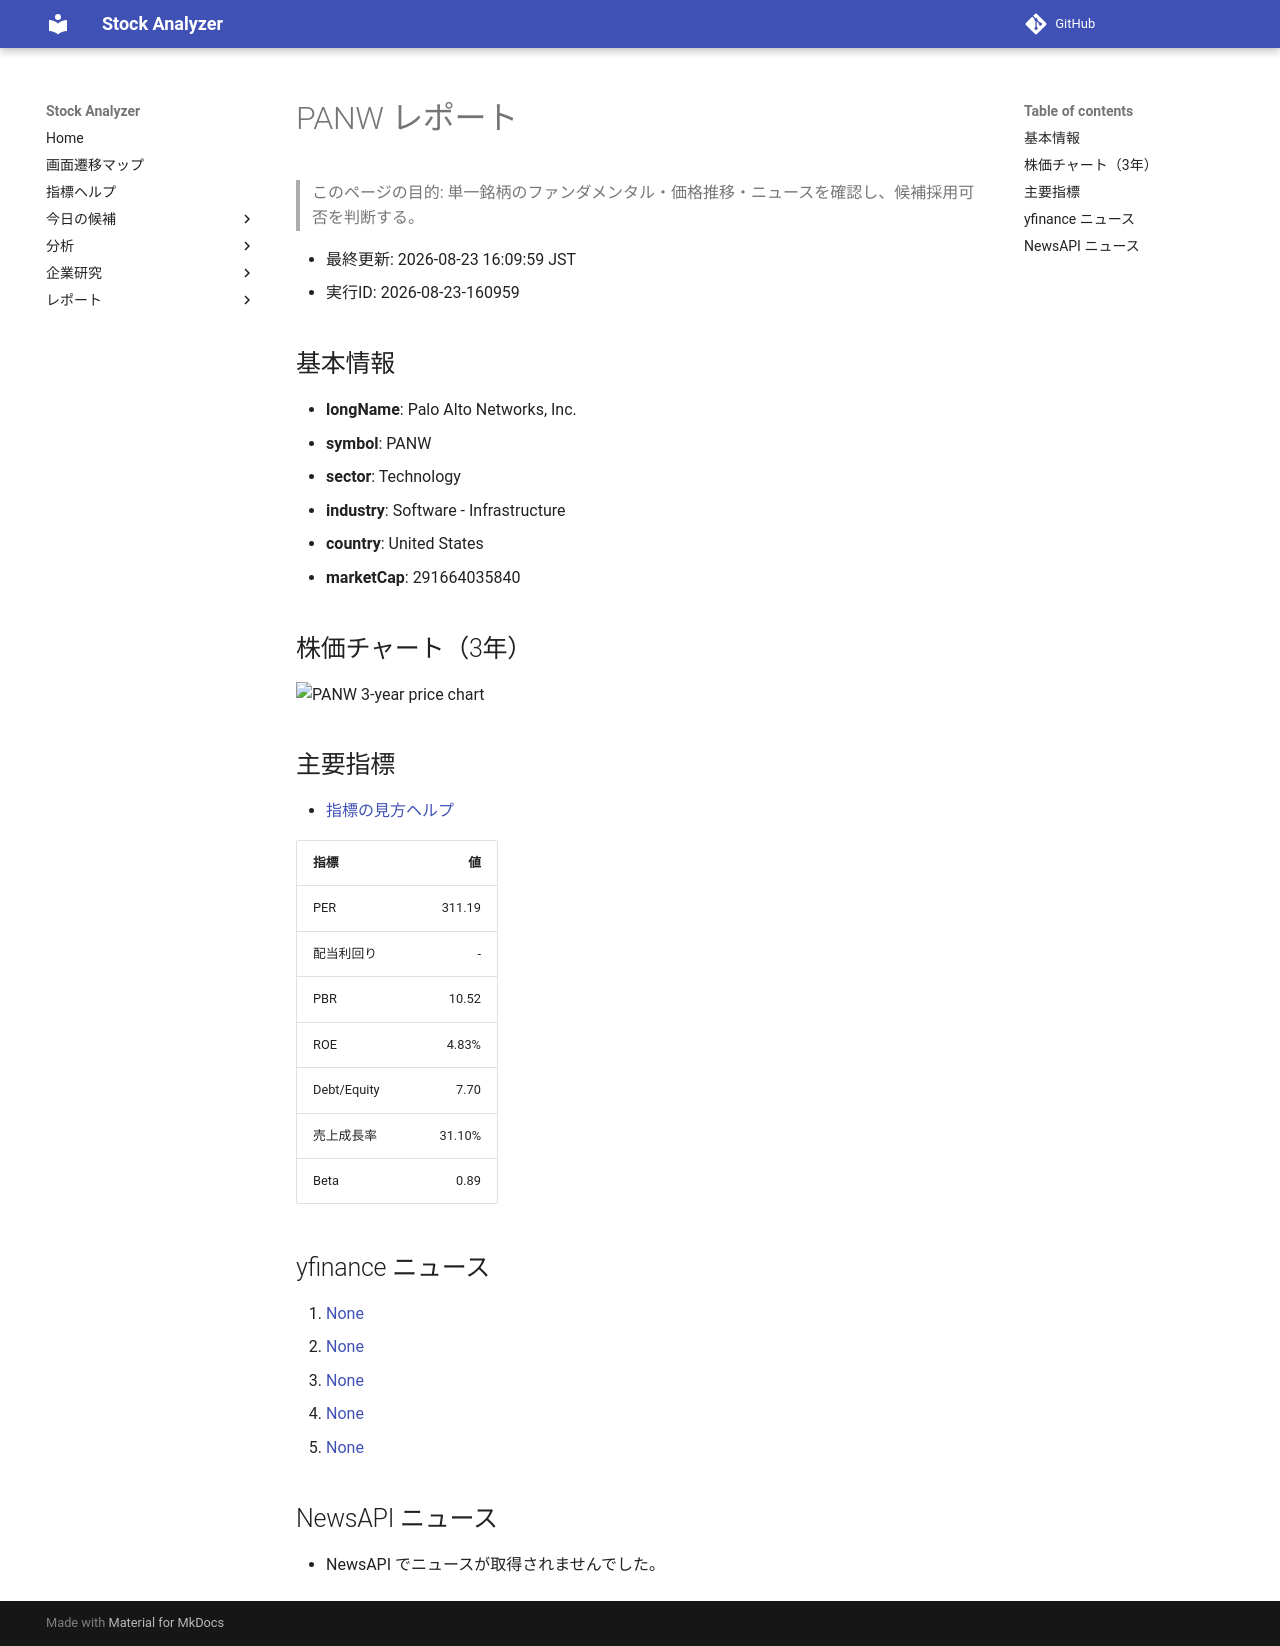

repository: Yumi-note/Making-APP · page: reports/2026-08-23/160959/PANW/index.html · generator: mkdocs

# PANW レポート

> このページの目的: 単一銘柄のファンダメンタル・価格推移・ニュースを確認し、候補採用可否を判断する。

- 最終更新: 2026-08-23 16:09:59 JST
- 実行ID: 2026-08-23-160959

## 基本情報

- **longName**: Palo Alto Networks, Inc.
- **symbol**: PANW
- **sector**: Technology
- **industry**: Software - Infrastructure
- **country**: United States
- **marketCap**: 291664035840

## 株価チャート（3年）

![PANW 3-year price chart](PANW_3y.png)

## 主要指標

- [指標の見方ヘルプ](../../../../indicators.md)

| 指標 | 値 |
|---|---:|
| PER | 311.19 |
| 配当利回り | - |
| PBR | 10.52 |
| ROE | 4.83% |
| Debt/Equity | 7.70 |
| 売上成長率 | 31.10% |
| Beta | 0.89 |

## yfinance ニュース

1. [None](None)
2. [None](None)
3. [None](None)
4. [None](None)
5. [None](None)

## NewsAPI ニュース

- NewsAPI でニュースが取得されませんでした。
